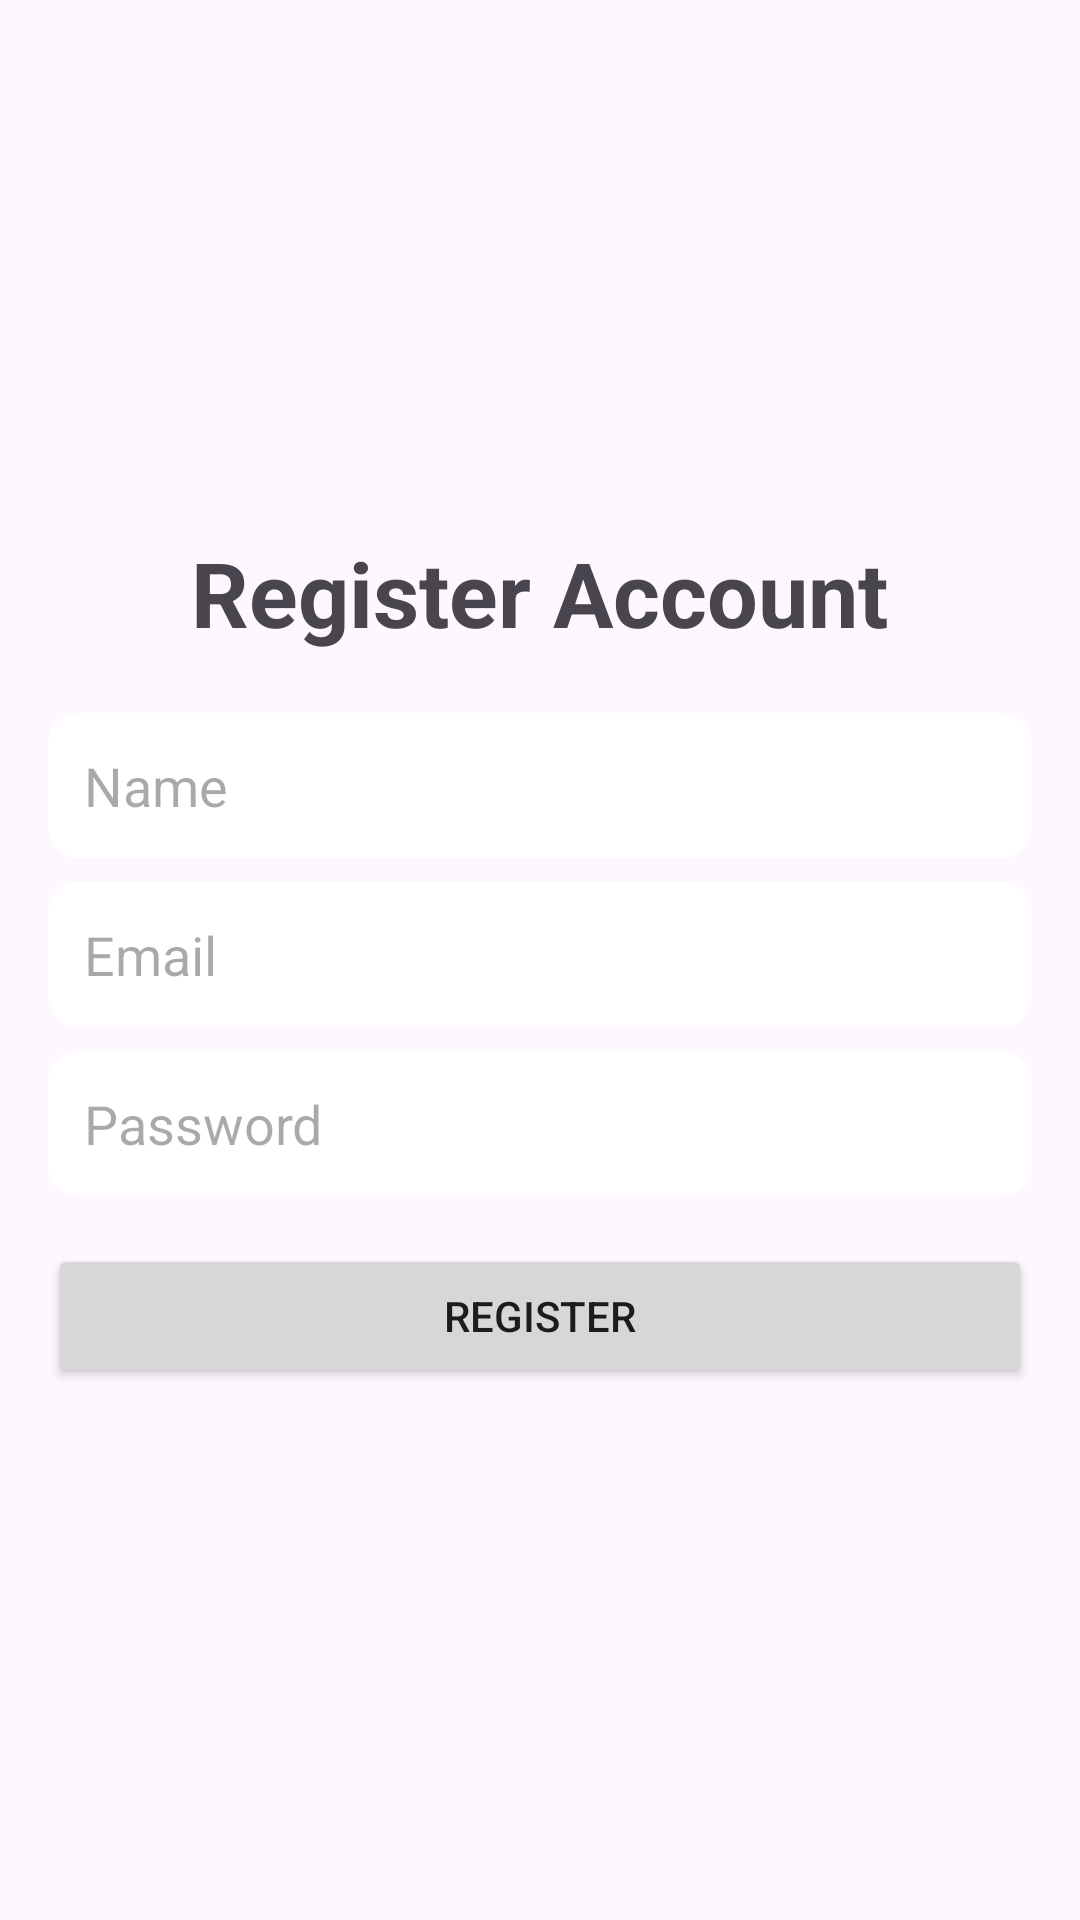

Layout XML and referenced resources for this Android screen:
<!-- AndroidManifest.xml: application theme Theme.Finalexamwmp -->
<!-- res/layout/activity_register.xml -->
<?xml version="1.0" encoding="utf-8"?>
<LinearLayout xmlns:android="http://schemas.android.com/apk/res/android"
    android:layout_width="match_parent"
    android:layout_height="match_parent"
    android:orientation="vertical"
    android:gravity="center"
    android:padding="16dp">


    <TextView
        android:layout_width="wrap_content"
        android:layout_height="wrap_content"
        android:text="Register Account"
        android:textSize="30dp"
        android:textStyle="bold"
        android:layout_marginBottom="20dp"/>

    <EditText
        android:id="@+id/editTextName"
        android:layout_width="match_parent"
        android:layout_height="wrap_content"
        android:hint="Name"
        android:background="@drawable/white_background"
        android:inputType="textEmailAddress"
        android:padding="12dp"/>

    <EditText
        android:id="@+id/editTextEmail"
        android:layout_width="match_parent"
        android:layout_height="wrap_content"
        android:hint="Email"
        android:background="@drawable/white_background"
        android:inputType="textEmailAddress"
        android:padding="12dp"
        android:layout_marginTop="8dp"/>

    <EditText
        android:id="@+id/editTextPassword"
        android:layout_width="match_parent"
        android:layout_height="wrap_content"
        android:hint="Password"
        android:inputType="textPassword"
        android:background="@drawable/white_background"
        android:padding="12dp"
        android:layout_marginTop="8dp" />

    <Button
        android:id="@+id/buttonRegister"
        android:layout_width="match_parent"
        android:layout_height="wrap_content"
        android:text="Register"
        android:layout_marginTop="16dp" />
</LinearLayout>
<!-- resources referenced by this layout -->
<resources>
  <!-- drawable white_background (drawable) -->
  <?xml version="1.0" encoding="utf-8"?>
  <selector xmlns:android="http://schemas.android.com/apk/res/android">
      <item>
      <shape android:shape="rectangle">
      <corners android:radius="10dp"/>
      <solid android:color="#FFFFFF"/>
      </shape>
      </item>
  </selector>
  <style name="Theme.Finalexamwmp" parent="Base.Theme.Finalexamwmp" />
  <style name="Base.Theme.Finalexamwmp" parent="Theme.Material3.DayNight.NoActionBar">
          
          
      </style>
</resources>
